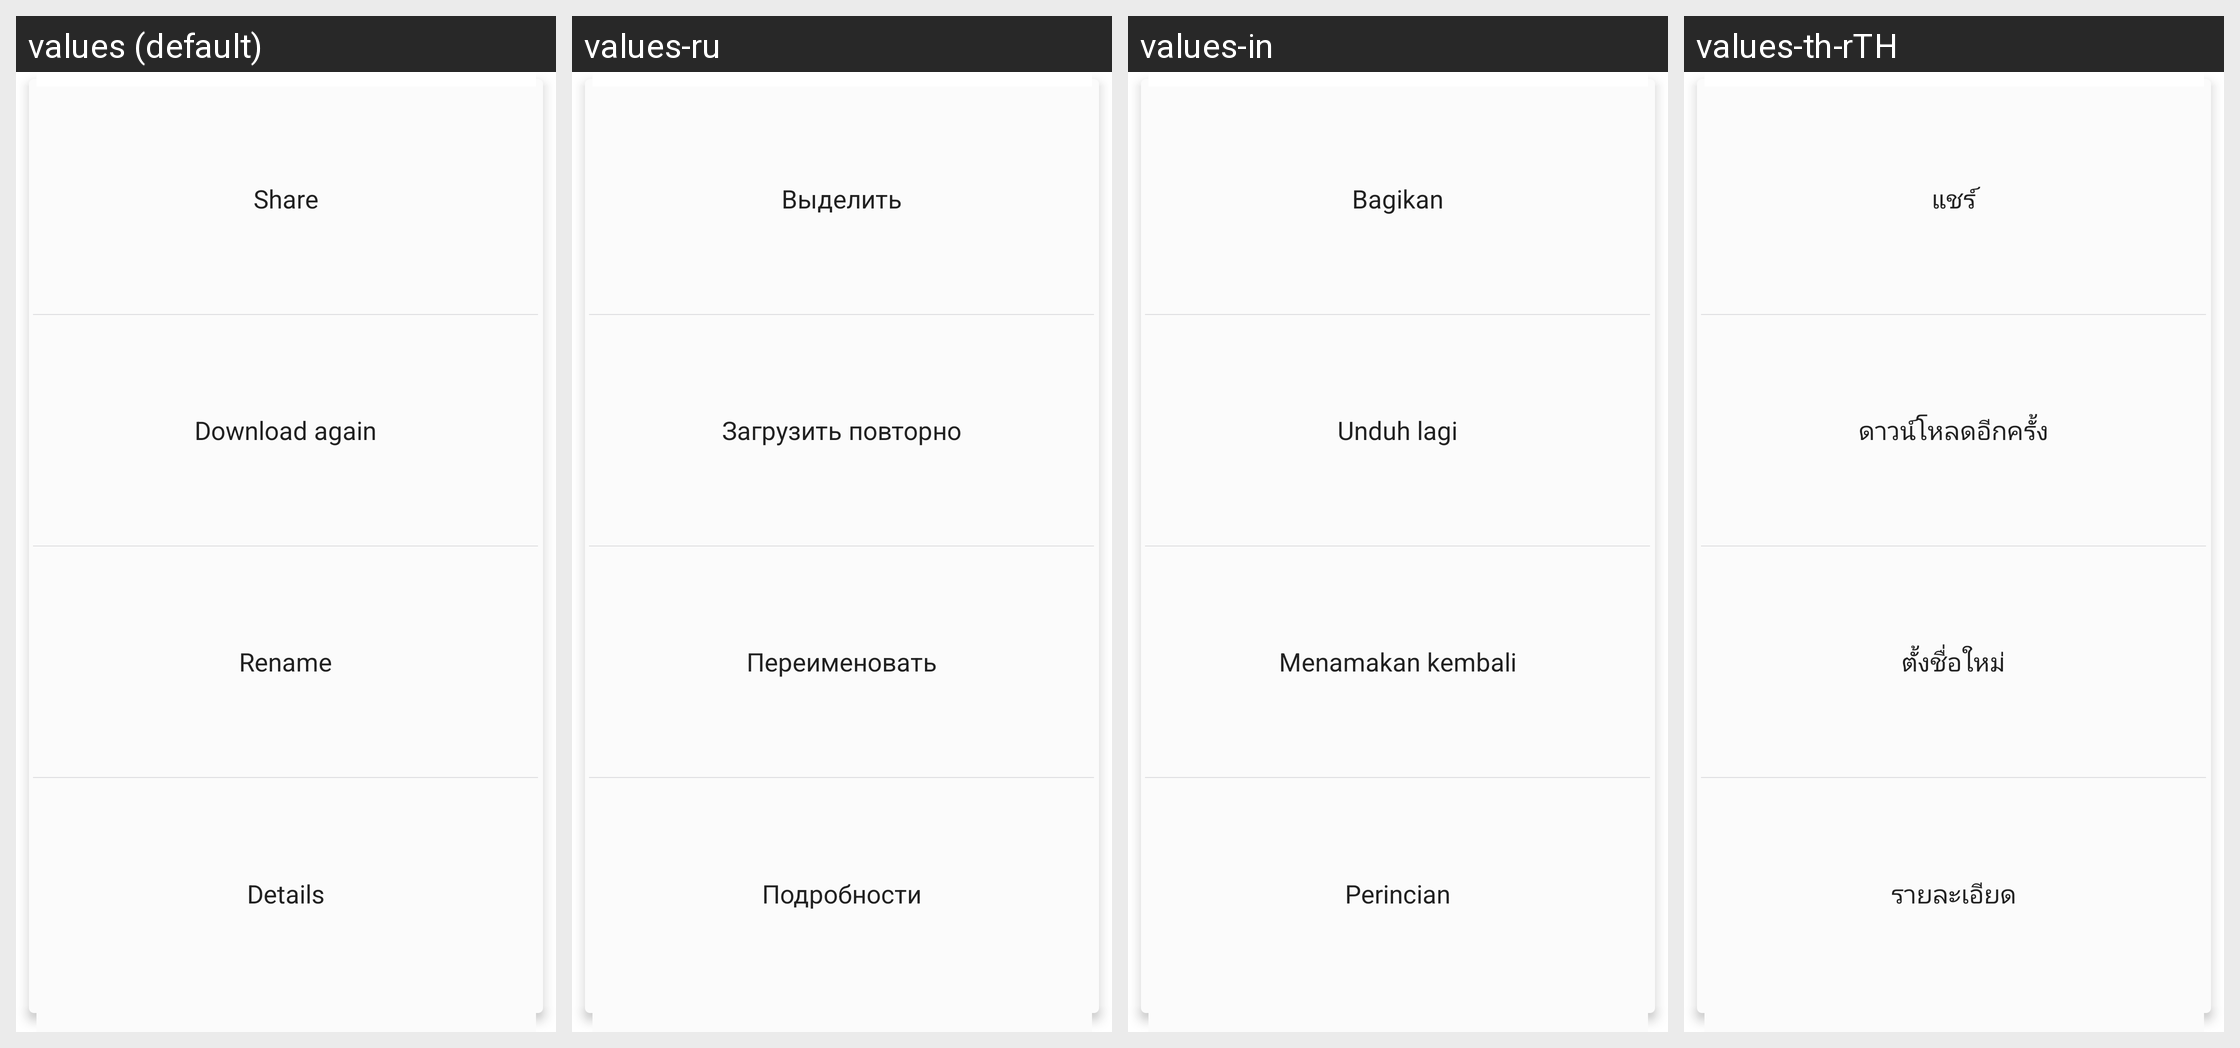

Translations of the strings shown on this Android screen, per locale in the grid:
Android screen res/layout/download_list_more.xml rendered under 4 locales, left to right: values (default), values-ru, values-in, values-th-rTH. Device: Nexus 5 (rendered at 1080×1920; each locale shown at half size, 540×960, under a caption strip naming it); theme CustomTheme.
Other locales in the repository, not shown: values-ar, values-en, values-es, values-fr, values-hi-rIN, values-pt, values-tr, values-zh.
Strings drawn on this screen, with the default value and each locale's value (text and hints the layout hard-codes, and strings that could not be matched under every locale, appear in the picture but are not listed):

share
  values: Share
  values-ru: Выделить
  values-in: Bagikan
  values-th-rTH: แชร์

download_redownload
  values: Download again
  values-ru: Загрузить повторно
  values-in: Unduh lagi
  values-th-rTH: ดาวน์โหลดอีกครั้ง

download_rename
  values: Rename
  values-ru: Переименовать
  values-in: Menamakan kembali
  values-th-rTH: ตั้งชื่อใหม่

download_detail
  values: Details
  values-ru: Подробности
  values-in: Perincian
  values-th-rTH: รายละเอียด
